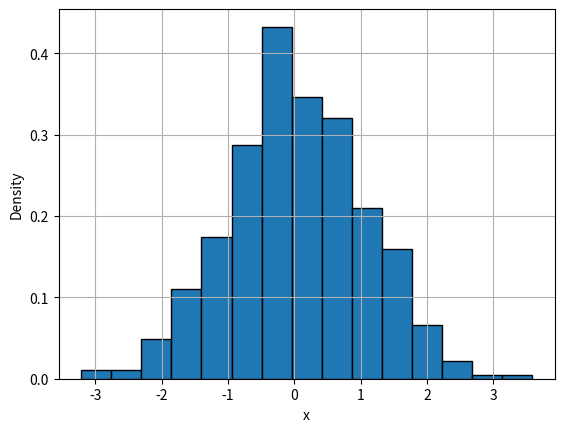
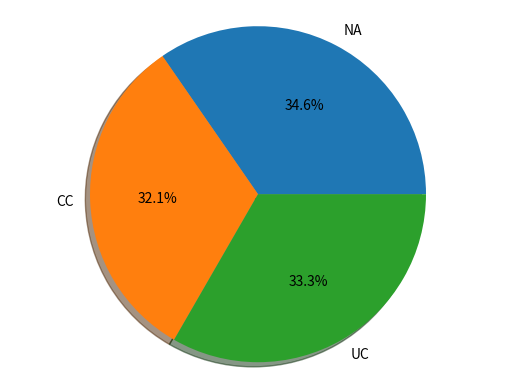
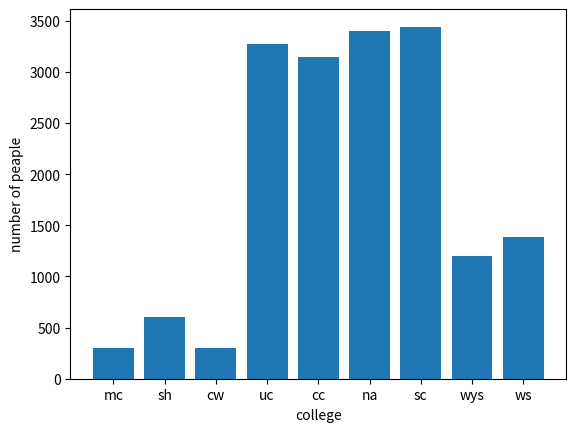
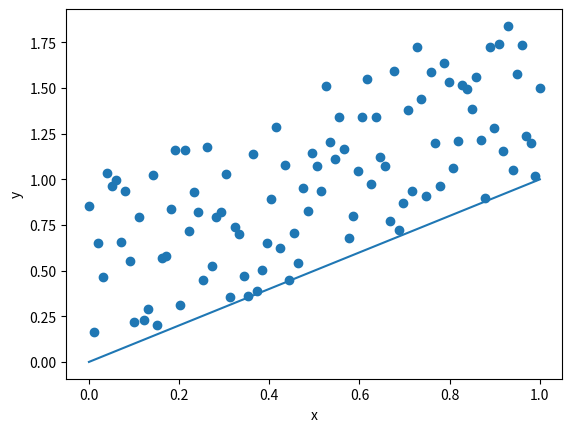

These figures' Python source, in order:
import matplotlib.pyplot as plt
import numpy as np

#histogram
random_numbers = np.random.normal(0,1,1000)
plt.hist(random_numbers,bins=15,density = True, ec = 'black')
plt.xlabel("x")
plt.ylabel("Density")
plt.grid(True)
plt.savefig("histogram.png")
plt.close()
#pie chart
plt.pie(np.array([3400,3147,3272],dtype = int), labels = ['NA','CC','UC'],autopct='%1.1f%%',shadow = True)
plt.axis('equal')
plt.savefig('pie.png')
plt.close()
#bar chart
college_name = ['mc','sh','cw','uc','cc','na','sc','wys','ws']
college_number = [300,600,300,3272,3147,3400,3441,1200,1389]
plt.bar(college_name,college_number)
plt.xlabel("college")
plt.ylabel("number of peaple")
plt.savefig("bar.png")
plt.close()
#scatter plot and line chart
x_list = np.linspace(0, 1, 100)
y_list = x_list + np.random.rand(100)
plt.scatter(x_list,y_list)
plt.plot(x_list,x_list)
plt.xlabel('x')
plt.ylabel('y')
plt.savefig('scatter_line.png')
plt.close()
